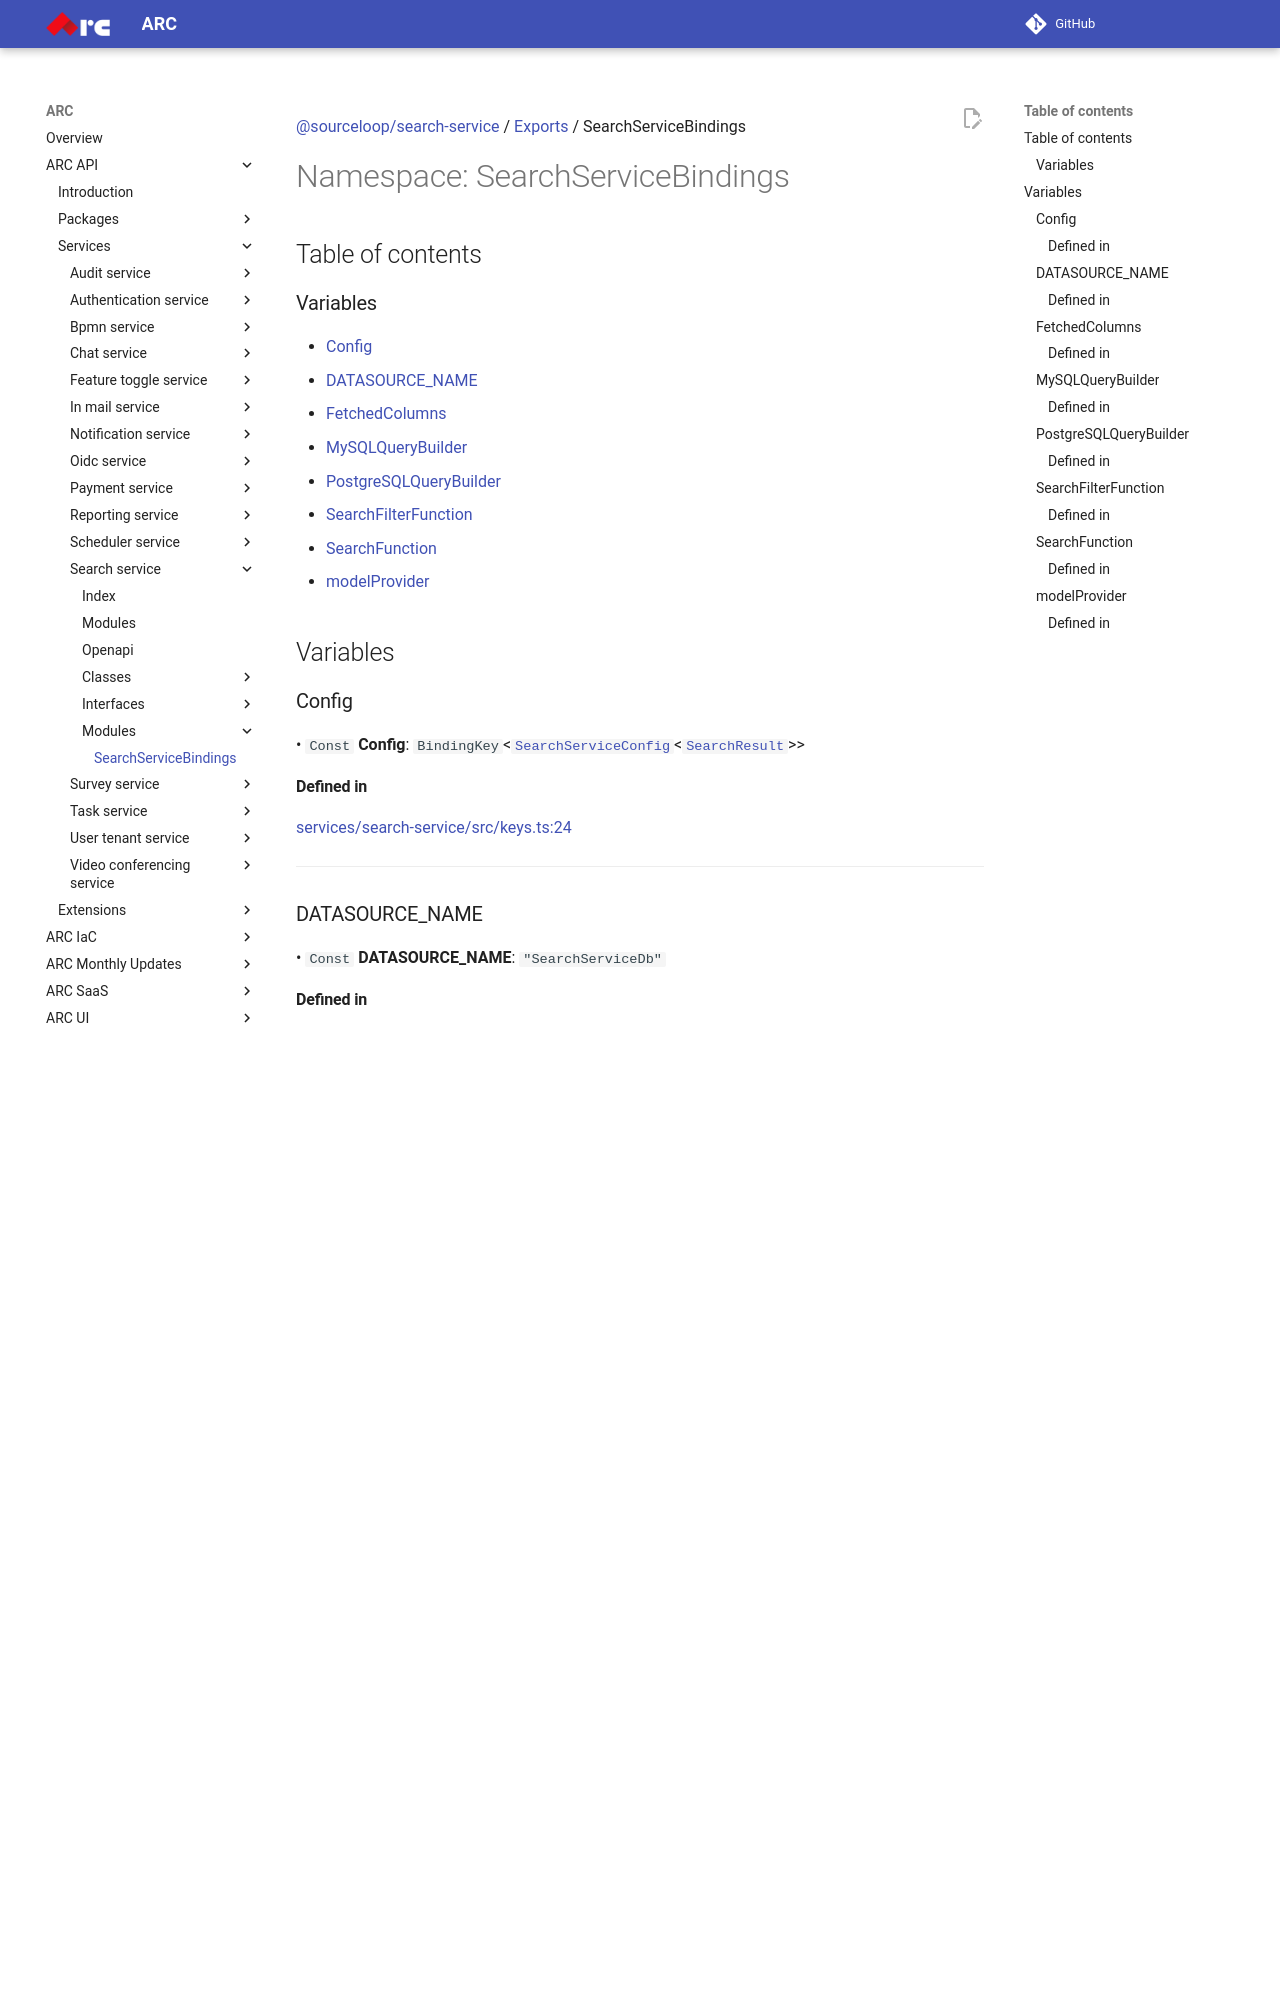

repository: sourcefuse/arc-docs · page: arc-api-docs/services/search-service/modules/SearchServiceBindings/index.html · generator: mkdocs

[@sourceloop/search-service](../README.md) / [Exports](../modules.md) / SearchServiceBindings

# Namespace: SearchServiceBindings

## Table of contents

### Variables

- [Config](SearchServiceBindings.md#config)
- [DATASOURCE\_NAME](SearchServiceBindings.md#datasource_name)
- [FetchedColumns](SearchServiceBindings.md#fetchedcolumns)
- [MySQLQueryBuilder](SearchServiceBindings.md#mysqlquerybuilder)
- [PostgreSQLQueryBuilder](SearchServiceBindings.md#postgresqlquerybuilder)
- [SearchFilterFunction](SearchServiceBindings.md#searchfilterfunction)
- [SearchFunction](SearchServiceBindings.md#searchfunction)
- [modelProvider](SearchServiceBindings.md#modelprovider)

## Variables

### Config

• `Const` **Config**: `BindingKey`<[`SearchServiceConfig`](../interfaces/SearchServiceConfig.md)<[`SearchResult`](../classes/SearchResult.md)\>\>

#### Defined in

[services/search-service/src/keys.ts:24](https://github.com/sourcefuse/loopback4-microservice-catalog/blob/eb9d4d57/services/search-service/src/keys.ts#L24)

___

### DATASOURCE\_NAME

• `Const` **DATASOURCE\_NAME**: ``"SearchServiceDb"``

#### Defined in

[services/search-service/src/keys.ts:15](https://github.com/sourcefuse/loopback4-microservice-catalog/blob/eb9d4d57/services/search-service/src/keys.ts#L15)

___

### FetchedColumns

• `Const` **FetchedColumns**: `BindingKey`<`string`[]\>

#### Defined in

[services/search-service/src/keys.ts:26](https://github.com/sourcefuse/loopback4-microservice-catalog/blob/eb9d4d57/services/search-service/src/keys.ts#L26)

___

### MySQLQueryBuilder

• `Const` **MySQLQueryBuilder**: `BindingKey`<typeof [`SearchQueryBuilder`](../classes/SearchQueryBuilder.md)\>

#### Defined in

[services/search-service/src/keys.ts:18](https://github.com/sourcefuse/loopback4-microservice-catalog/blob/eb9d4d57/services/search-service/src/keys.ts#L18)

___

### PostgreSQLQueryBuilder

• `Const` **PostgreSQLQueryBuilder**: `BindingKey`<typeof [`SearchQueryBuilder`](../classes/SearchQueryBuilder.md)\>

#### Defined in

[services/search-service/src/keys.ts:21](https://github.com/sourcefuse/loopback4-microservice-catalog/blob/eb9d4d57/services/search-service/src/keys.ts#L21)

___

### SearchFilterFunction

• `Const` **SearchFilterFunction**: `BindingKey`<[`SearchFilter`](../modules.md#searchfilter)\>
